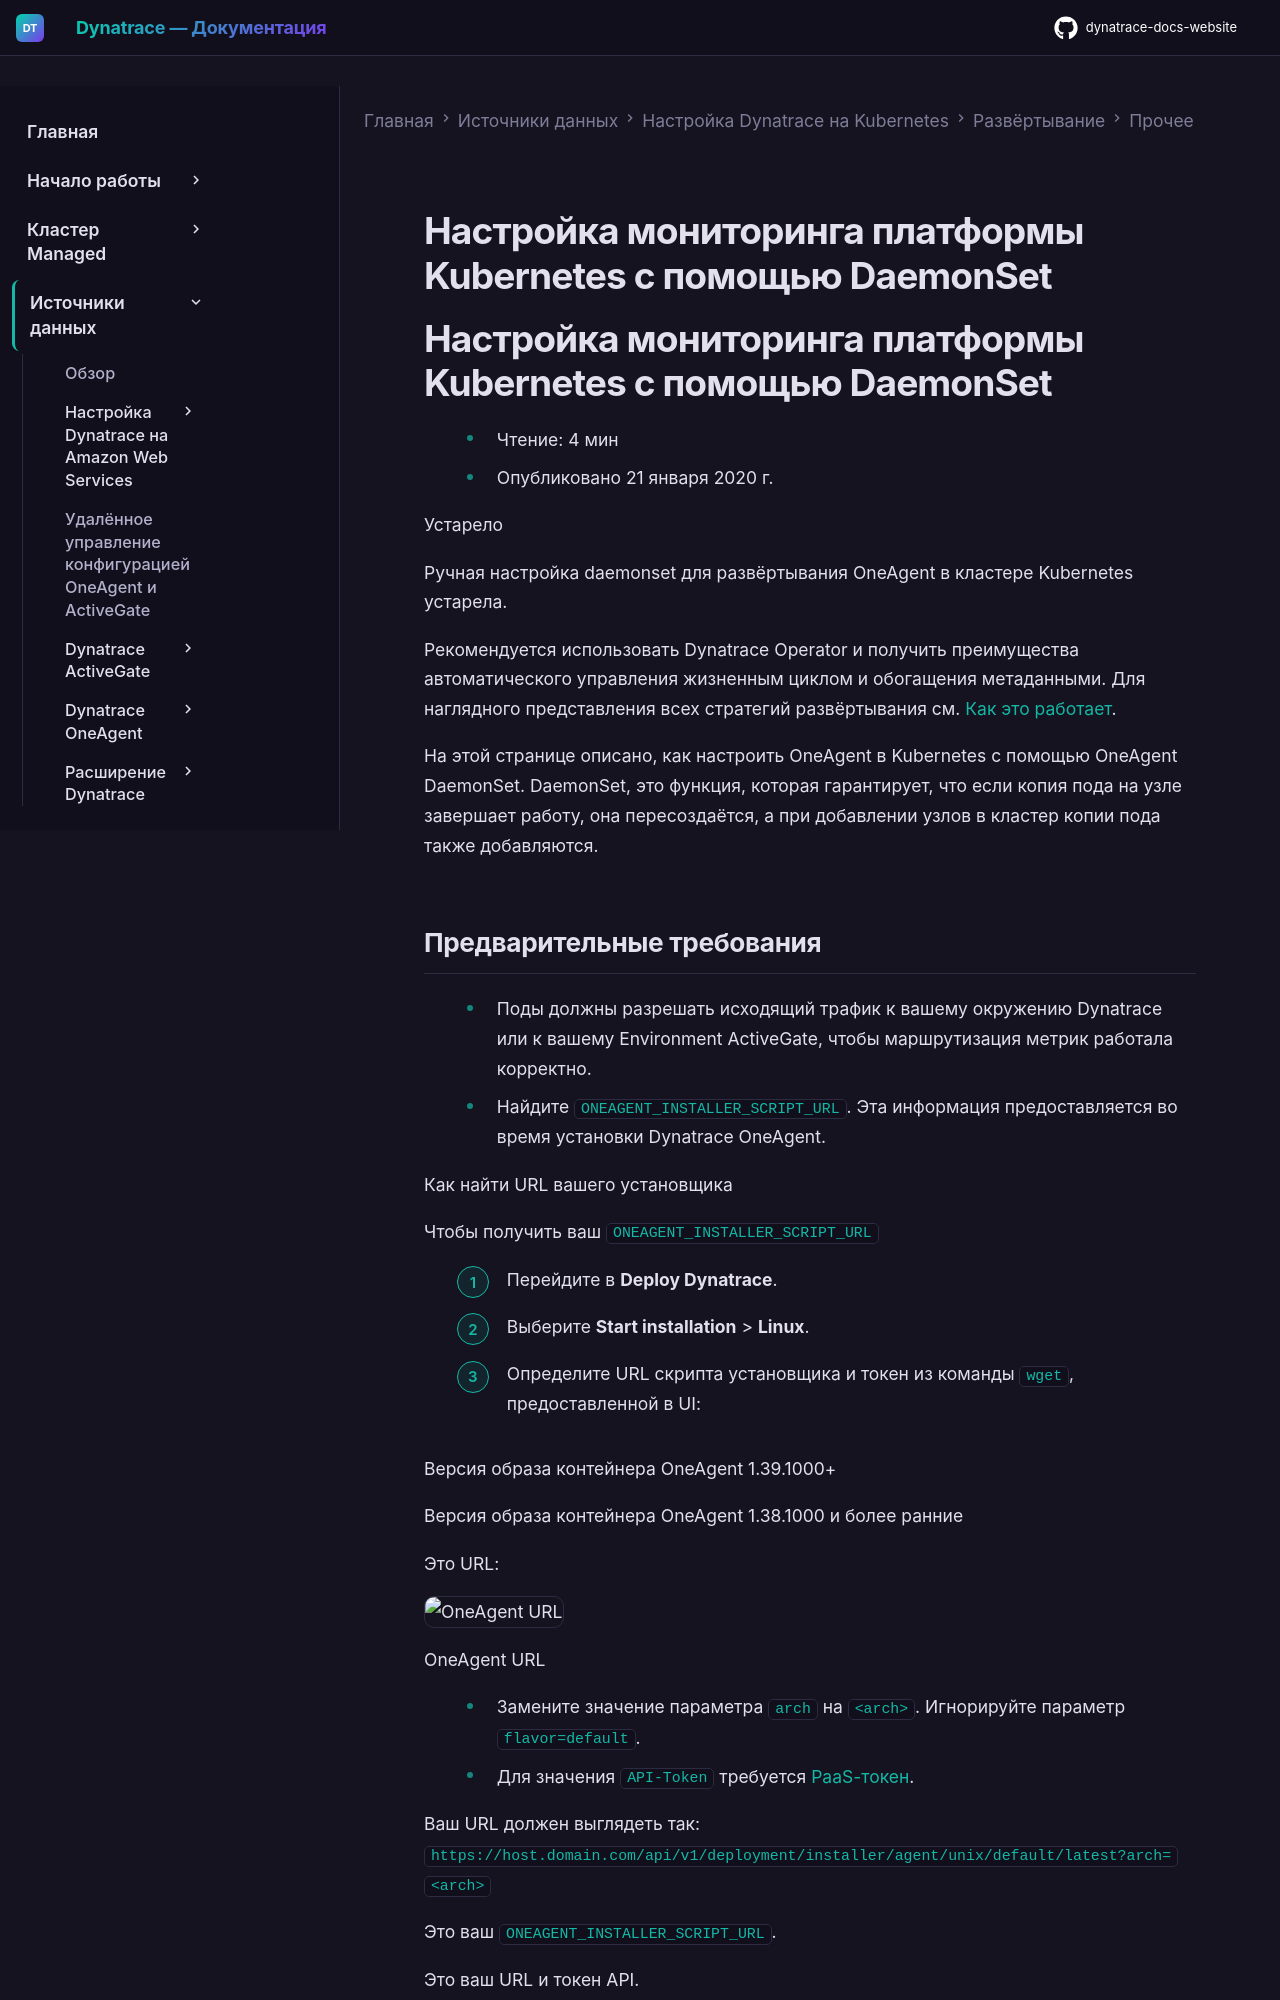

repository: Yerkebulan-Ardabayev/dynatrace-docs-website · page: managed-ru/ingest-from/setup-on-k8s/deployment/other/oneagent-daemonset/index.html · generator: mkdocs

---
title: Настройка мониторинга платформы Kubernetes с помощью DaemonSet
source: https://docs.dynatrace.com/managed/ingest-from/setup-on-k8s/deployment/other/oneagent-daemonset
scraped: 2026-05-12T11:52:06.234122
---

# Настройка мониторинга платформы Kubernetes с помощью DaemonSet

# Настройка мониторинга платформы Kubernetes с помощью DaemonSet

* Чтение: 4 мин
* Опубликовано 21 января 2020 г.

Устарело

Ручная настройка daemonset для развёртывания OneAgent в кластере Kubernetes устарела.

Рекомендуется использовать Dynatrace Operator и получить преимущества автоматического управления жизненным циклом и обогащения метаданными. Для наглядного представления всех стратегий развёртывания см. [Как это работает](/managed/ingest-from/setup-on-k8s/how-it-works "Подробное описание того, как работает развёртывание в Kubernetes.").

На этой странице описано, как настроить OneAgent в Kubernetes с помощью OneAgent DaemonSet. DaemonSet, это функция, которая гарантирует, что если копия пода на узле завершает работу, она пересоздаётся, а при добавлении узлов в кластер копии пода также добавляются.
